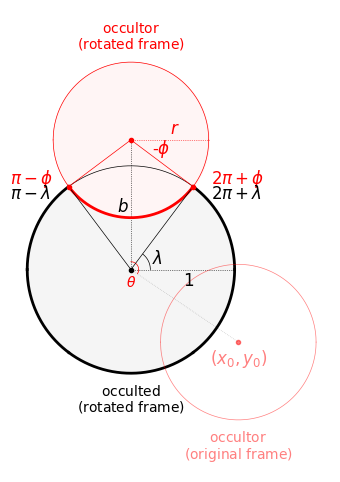

Reproduce this figure in Python.
"""Geometry of occultation."""
import numpy as np
import matplotlib.pyplot as pl

# Set up
fig, ax = pl.subplots(1, figsize=(5, 6))
fig.subplots_adjust(left=0, right=1)
ax.set_aspect(1)
ax.axis('off')

# Occulted body
x = np.linspace(-1, 1, 1000)
y1 = -np.sqrt(1 - x ** 2)
y2 = np.sqrt(1 - x ** 2)
ax.plot(x, y1, 'k-', lw=0.5)
ax.plot(x, y2, 'k-', lw=0.5)
ax.fill_between(x, -np.sqrt(1 - x ** 2),
                np.sqrt(1 - x ** 2), color='#f5f5f5')

# Occultor
r = 0.75
b = 1.25
sinphi = (1 - r ** 2 - b ** 2) / (2 * b * r)
cosphi = np.cos(np.arcsin(sinphi))
x = np.linspace(-r, r, 1000)
y1 = b - np.sqrt(r ** 2 - x ** 2)
y2 = b + np.sqrt(r ** 2 - x ** 2)
ax.plot(x, y1, 'r-', lw=0.5)
ax.plot(x, y2, 'r-', lw=0.5)

# Fill the visible area
x = np.linspace(-r, r, 1000)
ax.fill_between(x, b - np.sqrt(r ** 2 - x ** 2),
                b + np.sqrt(r ** 2 - x ** 2), color='#fff5f5')

# Draw the lines
ax.plot([0, 1], [0, 0], 'k:', lw=0.5)
ax.plot([0, r], [b, b], 'r:', lw=0.5)
ax.plot([0, sinphi], [b, cosphi], 'r-', lw=0.5)
ax.plot([0, -sinphi], [b, cosphi], 'r-', lw=0.5)
ax.plot([0, 0], [0, b], 'k:', lw=0.5)
x = np.linspace(sinphi, -sinphi, 1000)
ax.plot(x, b - np.sqrt(r ** 2 - x ** 2), 'r-', lw=2)
ax.plot(x, -np.sqrt(1 - x ** 2), 'k-', lw=2)
x = np.linspace(-1, sinphi, 1000)
ax.plot(x, -np.sqrt(1 - x ** 2), 'k-', lw=2)
ax.plot(x, np.sqrt(1 - x ** 2), 'k-', lw=2)
x = np.linspace(-sinphi, 1, 1000)
ax.plot(x, -np.sqrt(1 - x ** 2), 'k-', lw=2)
ax.plot(x, np.sqrt(1 - x ** 2), 'k-', lw=2)
ax.plot([0, -sinphi], [0, cosphi], 'k-', lw=0.5)
ax.plot([0, sinphi], [0, cosphi], 'k-', lw=0.5)

# Label the lines
ax.annotate(r"$1$", xy=(0.5, -0.12), xycoords="data", xytext=(0, 0),
            textcoords="offset points", ha="left", va="center",
            fontsize=12, color="k")
ax.annotate(r"$r$", xy=(r / 2, b + 0.1), xycoords="data", xytext=(0, 0),
            textcoords="offset points", ha="left", va="center",
            fontsize=12, color="r")
ax.annotate(r"$b$", xy=(-0.13, 0.6), xycoords="data", xytext=(0, 0),
            textcoords="offset points", ha="left", va="center",
            fontsize=12, color="k")

# Label the angles
x = np.linspace(0.15, 0.1875, 1000)
y = b - np.sqrt(0.1875 ** 2 - x ** 2)
ax.plot(x, y, 'r-', lw=0.5, zorder=-1)
ax.annotate(r"-$\phi$", xy=(0.2, 1.16), xycoords="data", xytext=(0, 0),
            textcoords="offset points", ha="left", va="center",
            fontsize=12, color="r")
ax.annotate(r"$\pi-\phi$", xy=(sinphi - 0.15, cosphi + 0.075), xycoords="data",
            xytext=(0, 0),
            textcoords="offset points", ha="right", va="center",
            fontsize=12, color="r")
ax.annotate(r"$\pi-\lambda$", xy=(sinphi - 0.175, cosphi - 0.075),
            xycoords="data",
            xytext=(0, 0),
            textcoords="offset points", ha="right", va="center",
            fontsize=12, color="k")
ax.annotate(r"$2\pi+\phi$", xy=(-sinphi + 0.175, cosphi + 0.075),
            xycoords="data",
            xytext=(0, 0),
            textcoords="offset points", ha="left", va="center",
            fontsize=12, color="r")
ax.annotate(r"$2\pi+\lambda$", xy=(-sinphi + 0.175, cosphi - 0.075),
            xycoords="data",
            xytext=(0, 0),
            textcoords="offset points", ha="left", va="center",
            fontsize=12, color="k")
x = np.linspace(0.115, 0.1875, 1000)
y = np.sqrt(0.1875 ** 2 - x ** 2)
ax.plot(x, y, 'k-', lw=0.5, zorder=1)
ax.annotate(r"$\lambda$", xy=(0.2, 0.1), xycoords="data", xytext=(0, 0),
            textcoords="offset points", ha="left", va="center",
            fontsize=12, color="k")

# Draw the dots
ax.plot(0, 0, 'ko', ms=3)
ax.plot(0, b, 'ro', ms=3)
ax.plot(-sinphi, cosphi, 'ro', ms=3)
ax.plot(sinphi, cosphi, 'ro', ms=3)

# Label the bodies
ax.annotate(r"$\mathrm{occultor}$", xy=(0, b + r + 0.25), xycoords="data",
            xytext=(0, 0),
            textcoords="offset points", ha="center", va="bottom",
            fontsize=10, color="r")
ax.annotate(r"$\mathrm{(rotated\ frame)}$", xy=(0, b + r + 0.1),
            xycoords="data",
            xytext=(0, 0),
            textcoords="offset points", ha="center", va="bottom",
            fontsize=10, color="r")
ax.plot([0], [b+r+0.3], '.', ms=0)
ax.annotate(r"$\mathrm{occulted}$", xy=(0, -1.1), xycoords="data",
            xytext=(0, 0),
            textcoords="offset points", ha="center", va="top",
            fontsize=10, color="k")
ax.annotate(r"$\mathrm{(rotated\ frame)}$", xy=(0, -1.25),
            xycoords="data",
            xytext=(0, 0),
            textcoords="offset points", ha="center", va="top",
            fontsize=10, color="k")

# Occultor (original location)
# Theta is about 124 degrees
r = 0.75
y0 = -0.7
x0 = np.sqrt(b ** 2 - y0 ** 2)
x = np.linspace(x0 - r, x0 + r, 1000)
y1 = y0 - np.sqrt(r ** 2 - (x - x0) ** 2)
y2 = y0 + np.sqrt(r ** 2 - (x - x0) ** 2)
ax.plot(x, y1, 'r-', lw=0.5, alpha=0.5)
ax.plot(x, y2, 'r-', lw=0.5, alpha=0.5)
ax.plot(x0, y0, 'ro', ms=3, alpha=0.5)
ax.plot([x0, 0], [y0, 0], 'k:', lw=0.5, alpha=0.25)
ax.annotate(r"$(x_0, y_0)$", xy=(x0, y0), xycoords="data",
            xytext=(0, -4),
            textcoords="offset points", ha="center", va="top",
            fontsize=12, color="r", alpha=0.5)
x = np.linspace(0, 0.075, 1000)
y = np.sqrt(0.075 ** 2 - x ** 2)
ax.plot(x, y, 'r-', lw=0.5, zorder=1)
x = np.linspace(0.075, 0.063, 1000)
y = -np.sqrt(0.075 ** 2 - x ** 2)
ax.plot(x, y, 'r-', lw=0.5, zorder=1)
ax.annotate(r"$\theta$", xy=(0, -0.05), xycoords="data", xytext=(0, 0),
            textcoords="offset points", ha="center", va="top",
            fontsize=10, color="r")
ax.plot([x0], [y0 - r - 0.3], '.', ms=0)
ax.annotate(r"$\mathrm{occultor}$", xy=(x0, y0 - r - 0.1), xycoords="data",
            xytext=(0, 0),
            textcoords="offset points", ha="center", va="top",
            fontsize=10, color="r", alpha=0.5)
ax.annotate(r"$\mathrm{(original\ frame)}$", xy=(x0, y0 - r - 0.25),
            xycoords="data",
            xytext=(0, 0),
            textcoords="offset points", ha="center", va="top",
            fontsize=10, color="r", alpha=0.5)

fig.savefig('geometry.pdf')
